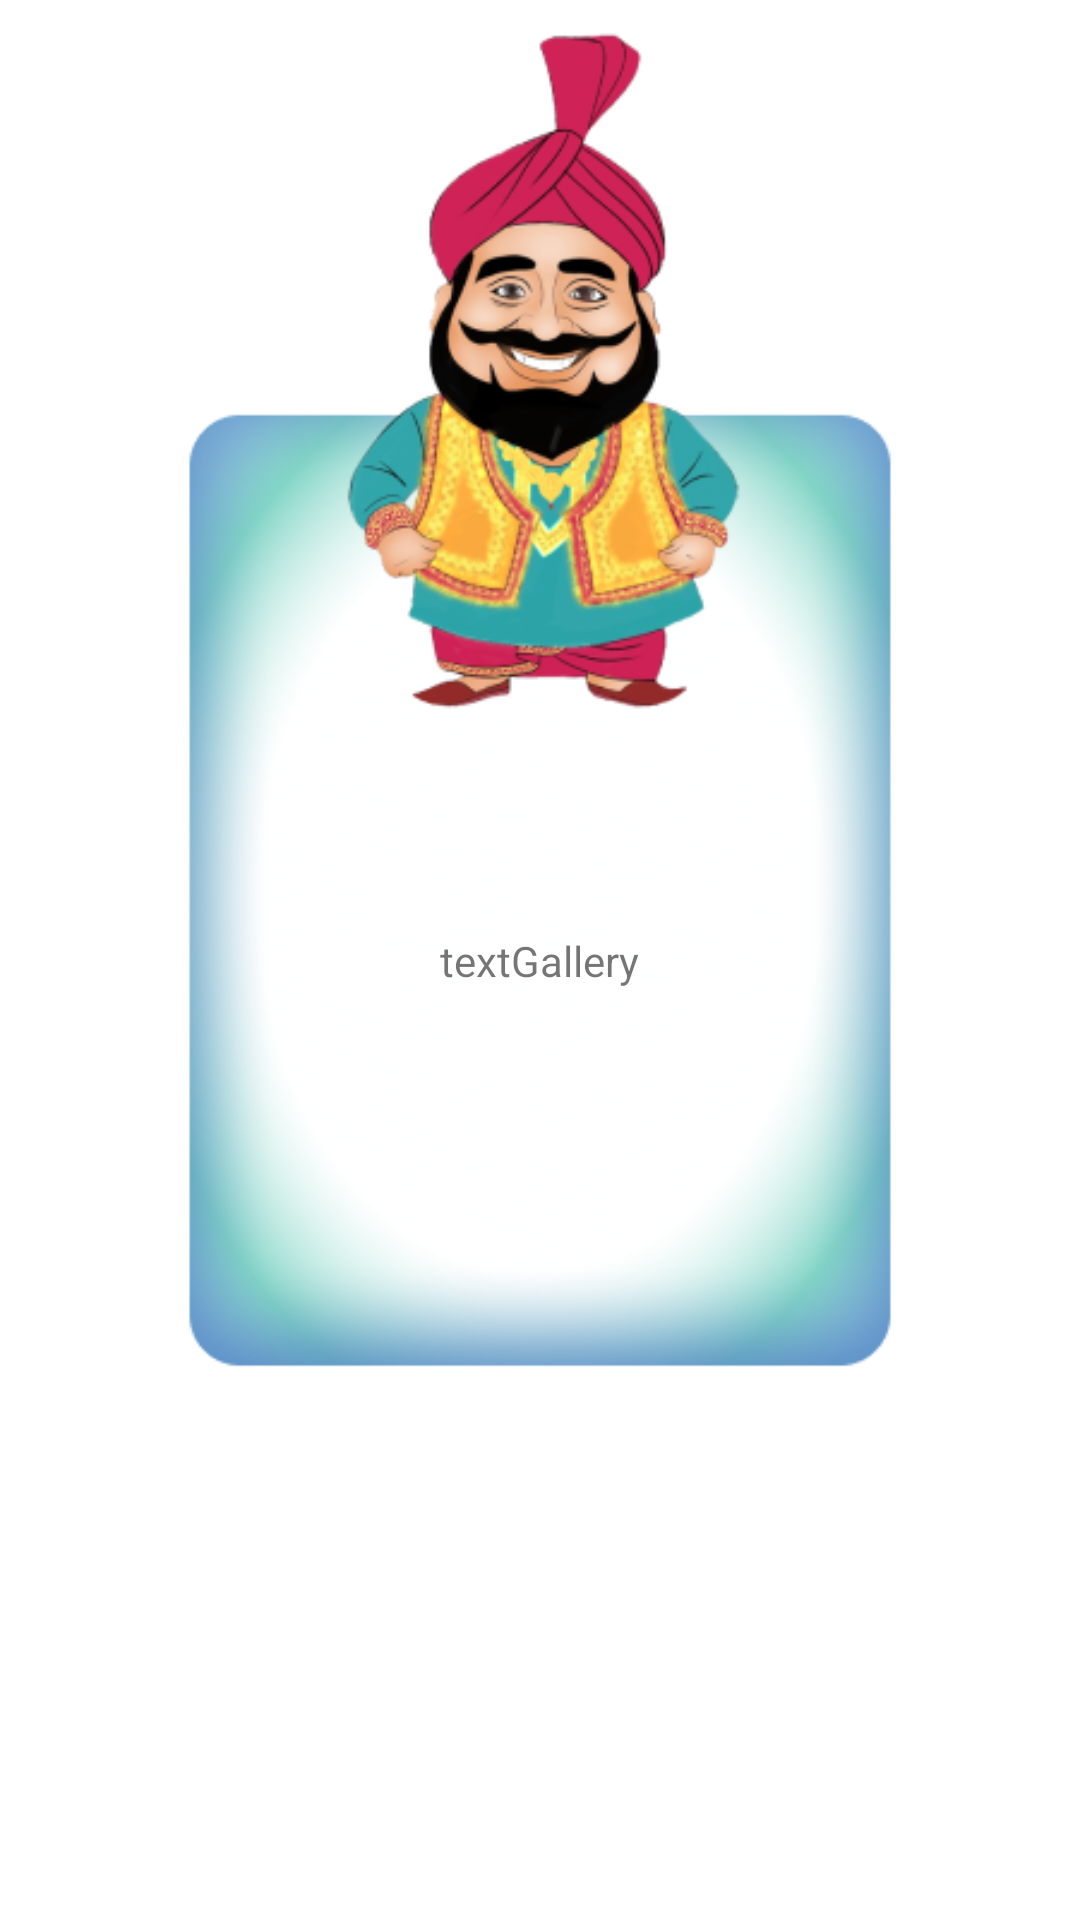

Write the Android layout XML for this screen, with the resource values it uses.
<!-- AndroidManifest.xml: application theme Theme.WeHack2 -->
<!-- res/layout/fragment_gallery.xml -->
<?xml version="1.0" encoding="utf-8"?>
<androidx.constraintlayout.widget.ConstraintLayout xmlns:android="http://schemas.android.com/apk/res/android"
    xmlns:app="http://schemas.android.com/apk/res-auto"
    xmlns:tools="http://schemas.android.com/tools"
    android:layout_width="match_parent"
    android:layout_height="match_parent"
    tools:context=".ui.gallery.GalleryFragment">

        <ImageView
            android:id="@+id/imageView4"
            android:layout_width="wrap_content"
            android:layout_height="wrap_content"
            android:src="@drawable/android_large___2"
            app:layout_constraintBottom_toBottomOf="parent"
            app:layout_constraintEnd_toEndOf="parent"
            app:layout_constraintStart_toStartOf="parent"
            app:layout_constraintTop_toTopOf="parent" />

        <TextView
            android:id="@+id/textView3"
            android:layout_width="wrap_content"
            android:layout_height="wrap_content"
            android:text="textGallery"
            app:layout_constraintBottom_toBottomOf="parent"
            app:layout_constraintEnd_toEndOf="parent"
            app:layout_constraintStart_toStartOf="@+id/imageView4"
            app:layout_constraintTop_toTopOf="@+id/imageView4" />



</androidx.constraintlayout.widget.ConstraintLayout>
<!-- resources referenced by this layout -->
<resources>
  <!-- drawable android_large___2: png bitmap (drawable, 134079 bytes) -->
  <style name="Theme.WeHack2" parent="Theme.MaterialComponents.DayNight.DarkActionBar">
          
          <item name="colorPrimary">@color/purple_500</item>
          <item name="colorPrimaryVariant">@color/purple_700</item>
          <item name="colorOnPrimary">@color/white</item>
          
          <item name="colorSecondary">@color/teal_200</item>
          <item name="colorSecondaryVariant">@color/teal_700</item>
          <item name="colorOnSecondary">@color/black</item>
          
          <item name="android:statusBarColor">?attr/colorPrimaryVariant</item>
          
      </style>
  <!-- not gathered from this repository: default colours our renderer supplied (Android Studio template values) -->
  <color name="purple_500">#FF6200EE</color>
  <color name="purple_700">#FF3700B3</color>
  <color name="teal_200">#FF03DAC5</color>
  <color name="teal_700">#FF018786</color>
  <color name="black">#FF000000</color>
  <color name="white">#FFFFFFFF</color>
</resources>
